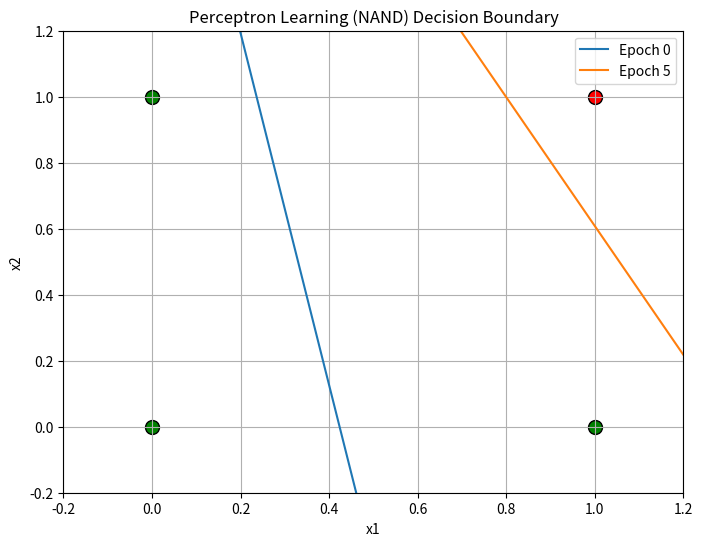

The matplotlib source for this figure:
import matplotlib.pyplot as plt
import numpy as np
import random

# Step activation
def step(x):
    return 1 if x >= 0 else 0

# Predict function
def predict(x1, x2, w1, w2, bias):
    return step(w1 * x1 + w2 * x2 + bias)

# NAND data
data = np.array([
    [0, 0, 1],
    [0, 1, 1],
    [1, 0, 1],
    [1, 1, 0]
])

# Initialize
w1 = random.uniform(-1, 1)
w2 = random.uniform(-1, 1)
bias = random.uniform(-1, 1)
lr = 0.1
epochs = 30

# For plotting boundaries
boundaries = []

# Training loop
for epoch in range(epochs):
    total_error = 0
    for x1, x2, y in data:
        y_pred = predict(x1, x2, w1, w2, bias)
        error = y - y_pred
        w1 += lr * error * x1
        w2 += lr * error * x2
        bias += lr * error
        total_error += abs(error)
    if epoch % 5 == 0:
        boundaries.append((w1, w2, bias))
    if total_error == 0:
        print(f"Converged at epoch {epoch}")
        break

# Plotting
colors = ['red' if y == 0 else 'green' for _, _, y in data]
plt.figure(figsize=(8, 6))
plt.title("Perceptron Learning (NAND) Decision Boundary")

# Plot data points
for x1, x2, y in data:
    plt.scatter(x1, x2, c='green' if y == 1 else 'red', edgecolors='k', s=100)

# Draw decision boundaries
x_vals = np.linspace(-0.2, 1.2, 100)
for i, (w1, w2, b) in enumerate(boundaries):
    if w2 != 0:
        y_vals = -(w1 * x_vals + b) / w2
        plt.plot(x_vals, y_vals, label=f'Epoch {i*5}')

plt.xlabel("x1")
plt.ylabel("x2")
plt.xlim(-0.2, 1.2)
plt.ylim(-0.2, 1.2)
plt.legend()
plt.grid(True)
plt.show()

plt.savefig("nand_decision_boundary.png")
print("Plot saved as nand_decision_boundary.png")
